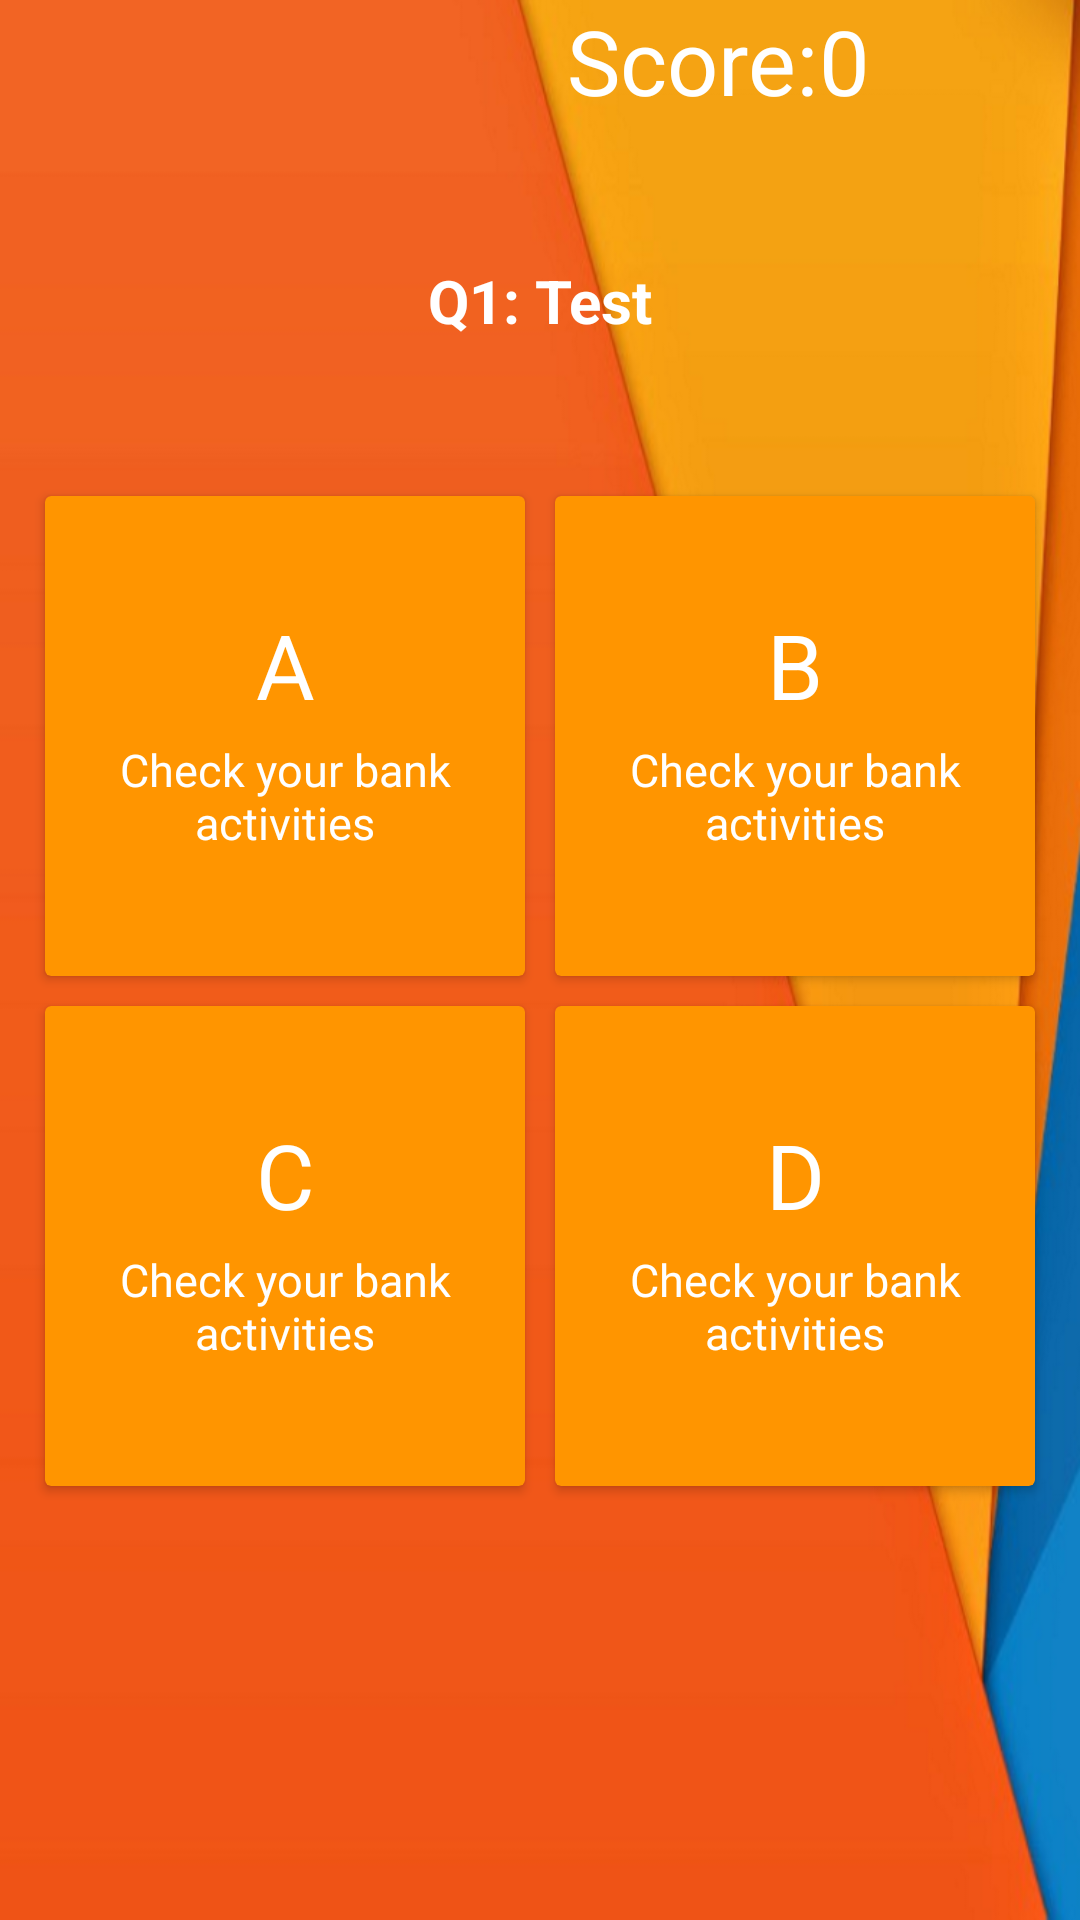

Write the Android layout XML for this screen, with the resource values it uses.
<!-- AndroidManifest.xml: application theme Theme.AppCompat.Light.NoActionBar -->
<!-- res/layout/activity_quiz.xml -->
<?xml version="1.0" encoding="utf-8"?>
<LinearLayout xmlns:android="http://schemas.android.com/apk/res/android"
    xmlns:app="http://schemas.android.com/apk/res-auto"
    xmlns:tools="http://schemas.android.com/tools"
    android:layout_width="match_parent"
    android:layout_height="match_parent"
    android:background="@drawable/iphone6"
    android:orientation="vertical"
    tools:context="com.example.sear_cheulong.watoumong.Quiz.QuizActivity">

    
    
    
    


    <LinearLayout
        android:layout_width="match_parent"
        android:layout_height="wrap_content"
        android:orientation="horizontal">

        <RelativeLayout
            android:layout_width="match_parent"
            android:layout_height="wrap_content">

            <TextView
                android:id="@+id/txtScore"
                android:layout_width="wrap_content"
                android:layout_height="wrap_content"
                android:layout_alignParentRight="true"
                android:layout_marginRight="70dp"
                android:text="@string/score"
                android:textColor="@android:color/white"
                android:textSize="30sp" />

            <TextView
                android:id="@+id/scoreTxt"
                android:layout_width="wrap_content"
                android:layout_height="wrap_content"
                android:layout_toLeftOf="@+id/txtScore"
                android:text="Score:"
                android:textColor="#ffffff"
                android:textSize="30sp" />

        </RelativeLayout>
    </LinearLayout>

    <LinearLayout
        android:layout_width="match_parent"
        android:layout_height="120dp"
        android:orientation="horizontal">

        <TextView
            android:id="@+id/txtQuestion"
            android:layout_width="match_parent"
            android:layout_height="wrap_content"
            android:layout_gravity="center_vertical"
            android:layout_margin="30dp"
            android:text="@string/q1_dsfffffffjhjjffffewffefsfsf"
            android:textAlignment="center"
            android:textColor="@android:color/white"
            android:textSize="20dp"
            android:textStyle="bold" />
    </LinearLayout>

    <LinearLayout
        android:layout_width="match_parent"
        android:layout_height="wrap_content"
        android:clipToPadding="false"
        android:gravity="center"
        android:orientation="horizontal">

        <android.support.v7.widget.CardView
            android:id="@+id/choice1"
            android:layout_width="160dp"
            android:layout_height="160dp"
            android:layout_margin="5dp"
            android:padding="0dp"
            app:cardBackgroundColor="@color/yello">


            <LinearLayout
                android:layout_width="match_parent"
                android:layout_height="match_parent"
                android:gravity="center"
                android:orientation="vertical">

                <TextView
                    android:layout_width="40dp"
                    android:layout_height="40dp"
                    android:text="@string/a"
                    android:textAlignment="center"
                    android:textColor="@android:color/white"
                    android:textSize="30sp" />


                <TextView
                    android:id="@+id/textQuestion1"
                    android:layout_width="wrap_content"
                    android:layout_height="wrap_content"
                    android:gravity="center"
                    android:padding="5dp"
                    android:text="@string/check_your_bank_activities"
                    android:textColor="@android:color/white"
                    android:textSize="15sp" />
            </LinearLayout>

        </android.support.v7.widget.CardView>


        <android.support.v7.widget.CardView
            android:id="@+id/choice2"
            android:layout_width="160dp"
            android:layout_height="160dp"
            android:layout_margin="5dp"
            android:padding="0dp"
            app:cardBackgroundColor="@color/yello">


            <LinearLayout
                android:layout_width="match_parent"
                android:layout_height="match_parent"
                android:gravity="center"
                android:orientation="vertical">

                <TextView
                    android:layout_width="40dp"
                    android:layout_height="40dp"
                    android:text="@string/b"
                    android:textAlignment="center"
                    android:textColor="@android:color/white"
                    android:textSize="30sp" />


                <TextView
                    android:id="@+id/textQuestion2"
                    android:layout_width="wrap_content"
                    android:layout_height="wrap_content"
                    android:gravity="center"
                    android:padding="5dp"
                    android:text="@string/check_your_bank_activities"
                    android:textColor="@android:color/white"
                    android:textSize="15sp" />
            </LinearLayout>

        </android.support.v7.widget.CardView>


    </LinearLayout>

    <LinearLayout
        android:layout_width="match_parent"
        android:layout_height="wrap_content"
        android:clipToPadding="false"
        android:gravity="center"
        android:orientation="horizontal">

        <android.support.v7.widget.CardView
            android:id="@+id/choice3"
            android:layout_width="160dp"
            android:layout_height="160dp"
            android:layout_margin="5dp"
            android:padding="0dp"
            app:cardBackgroundColor="@color/yello">


            <LinearLayout
                android:layout_width="match_parent"
                android:layout_height="match_parent"
                android:gravity="center"
                android:orientation="vertical">

                <TextView
                    android:layout_width="40dp"
                    android:layout_height="40dp"
                    android:text="@string/c"
                    android:textAlignment="center"
                    android:textColor="@android:color/white"
                    android:textSize="30sp" />


                <TextView
                    android:id="@+id/textQuestion3"
                    android:layout_width="wrap_content"
                    android:layout_height="wrap_content"
                    android:gravity="center"
                    android:padding="5dp"
                    android:text="@string/check_your_bank_activities"
                    android:textColor="@android:color/white"
                    android:textSize="15sp" />
            </LinearLayout>

        </android.support.v7.widget.CardView>


        <android.support.v7.widget.CardView
            android:id="@+id/choice4"
            android:layout_width="160dp"
            android:layout_height="160dp"
            android:layout_margin="5dp"
            android:padding="0dp"
            app:cardBackgroundColor="@color/yello">


            <LinearLayout
                android:layout_width="match_parent"
                android:layout_height="match_parent"
                android:gravity="center"
                android:orientation="vertical">

                <TextView
                    android:layout_width="40dp"
                    android:layout_height="40dp"
                    android:text="@string/d"
                    android:textAlignment="center"
                    android:textColor="@android:color/white"
                    android:textSize="30sp" />


                <TextView
                    android:id="@+id/textQuestion4"
                    android:layout_width="wrap_content"
                    android:layout_height="wrap_content"
                    android:gravity="center"
                    android:padding="5dp"
                    android:text="@string/check_your_bank_activities"
                    android:textColor="@android:color/white"
                    android:textSize="15sp" />
            </LinearLayout>

        </android.support.v7.widget.CardView>


    </LinearLayout>

</LinearLayout>
<!-- res/layout/app_bar.xml (included above) -->
<?xml version="1.0" encoding="utf-8"?>
<android.support.v7.widget.Toolbar xmlns:android="http://schemas.android.com/apk/res/android"
    android:layout_width="match_parent"
    android:layout_height="wrap_content"
    android:background="@android:color/holo_orange_dark"
    >
    <RelativeLayout
        android:layout_width="match_parent"
        android:layout_height="wrap_content"
        android:orientation="horizontal">

        <TextView
            android:id="@+id/tvMain"
            android:layout_width="wrap_content"
            android:layout_height="wrap_content"
            android:text="Wat-Umong"
            android:textSize="30sp"
            android:textStyle="bold"
            />

        <ImageButton
            android:id="@+id/btnScanner"
            android:layout_width="50dp"
            android:layout_height="50dp"
            android:layout_alignParentRight="true"
            android:layout_marginRight="20dp"
            android:background="@drawable/qrscan" />

    </RelativeLayout>
</android.support.v7.widget.Toolbar>
<!-- resources referenced by this layout -->
<resources>
  <color name="yello">#ff9500</color>
  <!-- drawable iphone6: png bitmap (drawable, 154538 bytes) -->
  <!-- drawable qrscan: png bitmap (drawable, 7086 bytes) -->
  <string name="a">A</string>
  <string name="b">B</string>
  <string name="c">C</string>
  <string name="check_your_bank_activities">Check your bank activities</string>
  <string name="d">D</string>
  <string name="q1_dsfffffffjhjjffffewffefsfsf">Q1: Test</string>
  <string name="score">0</string>
</resources>
